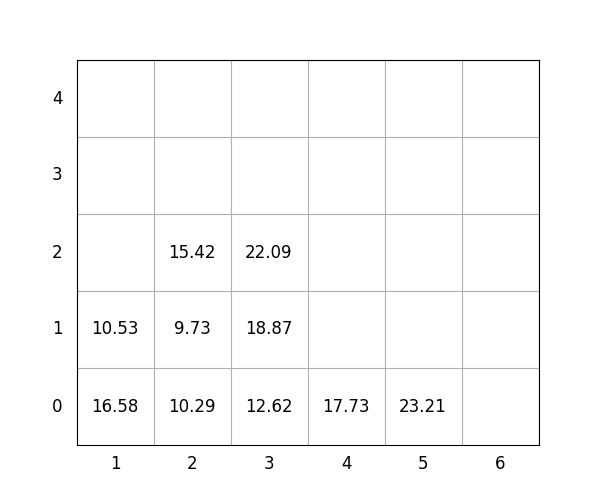

Data behind this chart, as committed beside it:
idx, loc_x, loc_y, loc_z, weight, group, score, seq, reloc, size(ft)
1, 3, 0, 0, 12.62, 2, 212.6, 0, 0, 20
2, 1, 0, 0, 16.58, 0, 16.58, 0, 0, 20
3, 4, 0, 0, 17.73, 2, 217.7, 0, 0, 20
4, 3, 0, 1, 18.87, 2, 218.9, 1, 0, 20
5, 2, 0, 0, 10.29, 0, 10.29, 2, 0, 20
6, 1, 0, 1, 10.53, 1, 110.5, 3, 0, 20
7, 2, 0, 1, 9.73, 1, 109.7, 4, 0, 20
8, 2, 0, 2, 15.42, 2, 215.4, 5, 0, 20
9, 3, 0, 2, 22.09, 2, 222.1, 6, 0, 20
10, 5, 0, 0, 23.21, 2, 223.2, 7, 0, 20
